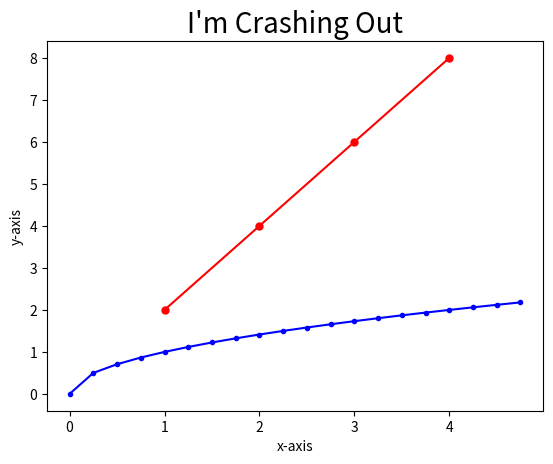

Generate this figure with matplotlib:
import matplotlib.pyplot as plt
import numpy as np
import pandas as pd

x1 = [1,2,3,4]
y1 = [2,4,6,8]

x2 = np.arange(0,5,0.25)



plt.title("I'm Crashing Out", fontdict = {"fontsize": 20})
plt.xlabel("x-axis")
plt.ylabel("y-axis")

plt.plot(x1,y1, color = "red", marker = '.', markersize = '10')
plt.plot(x2,x2 ** (1/2), "b.-")
#Shorthand: 'r.-'

plt.show()
